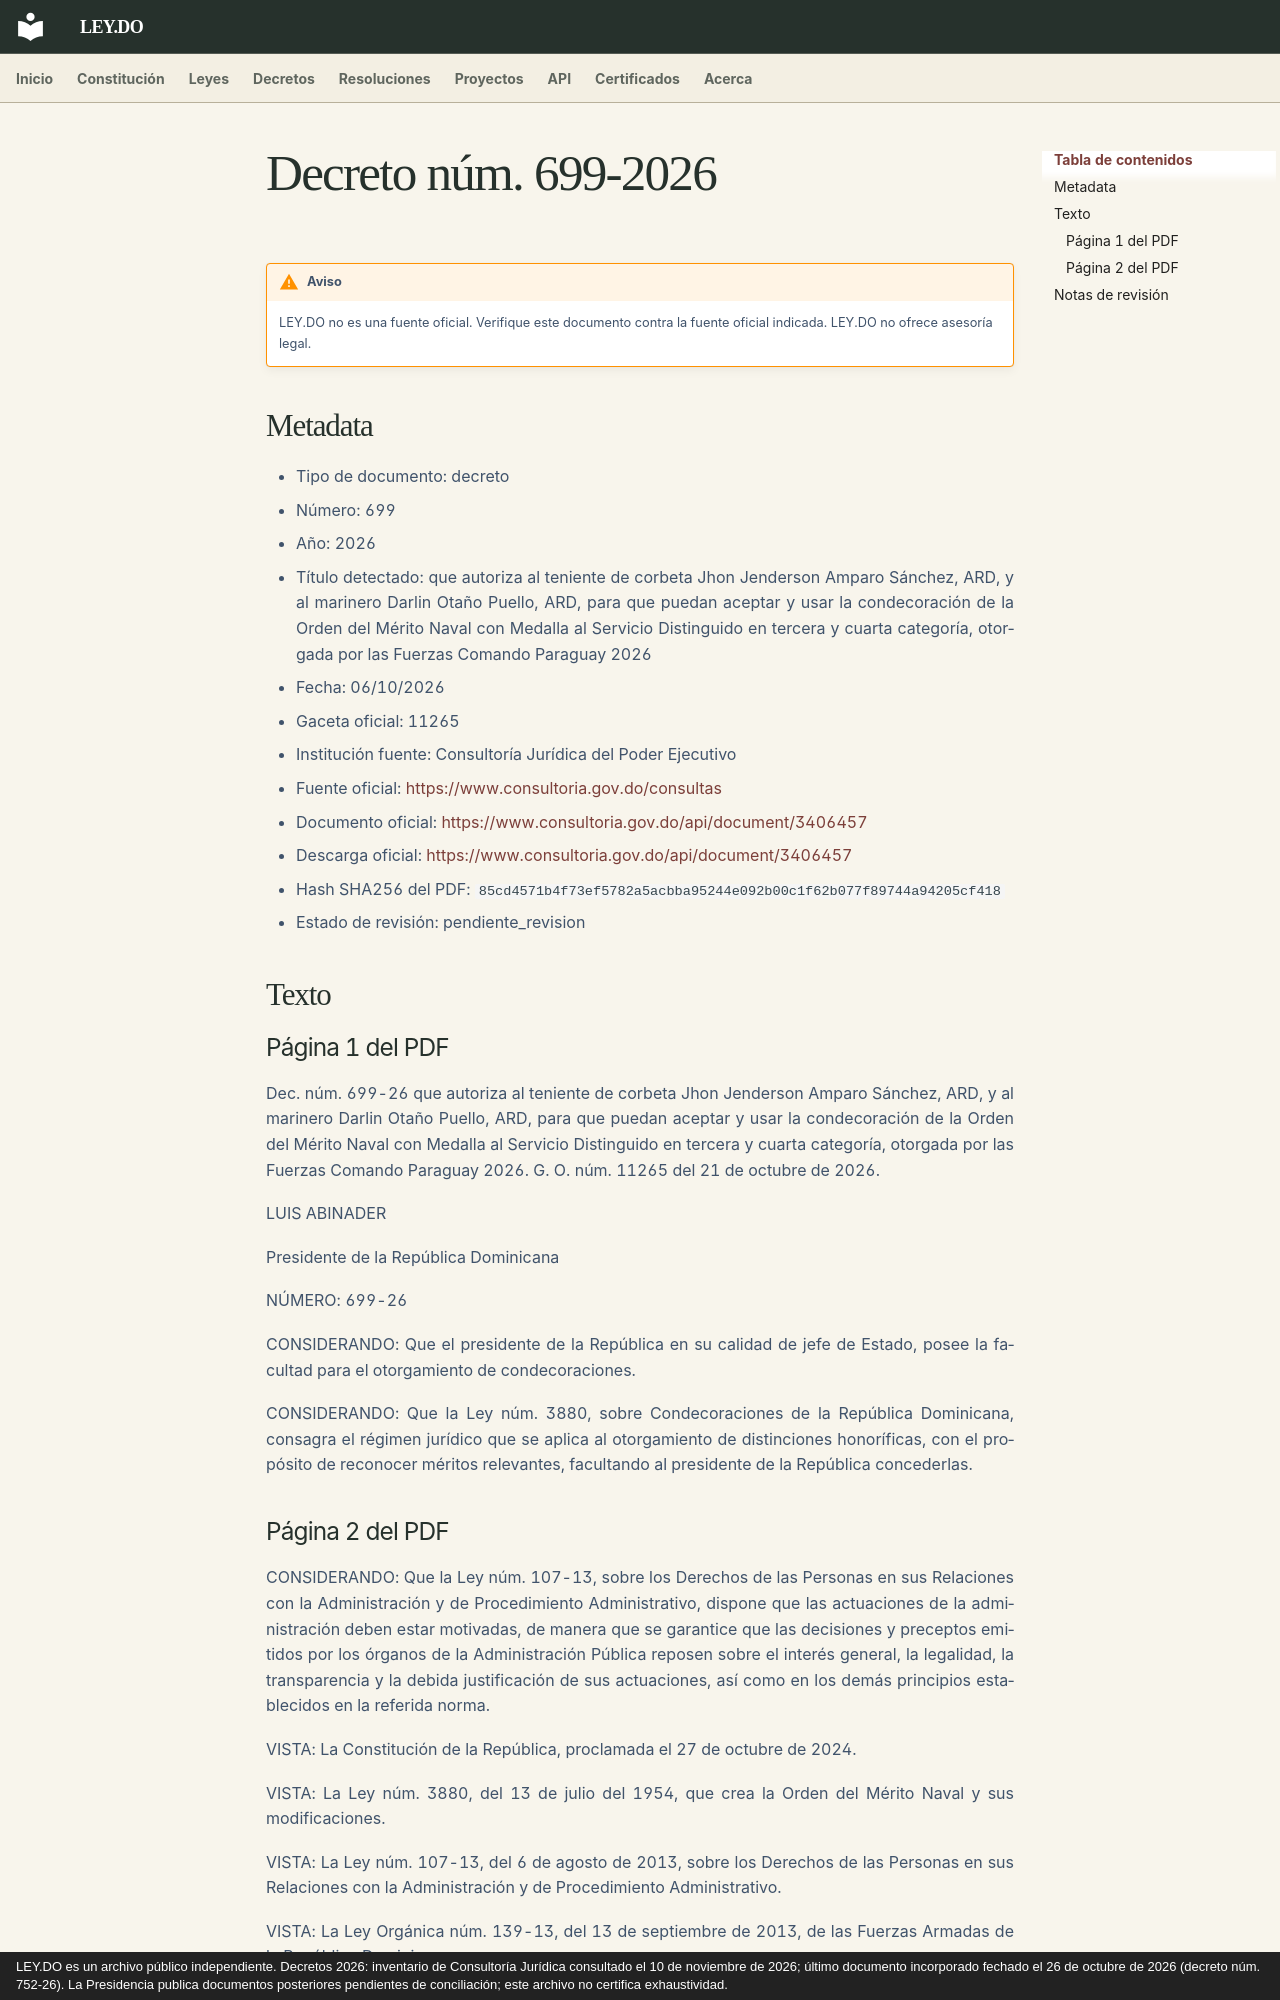

repository: ley-do/ley.do · page: decretos/2026/decreto-699-2026/index.html · generator: mkdocs · copyright: LEY.DO es un archivo público independiente. Decretos 2026: inventario de Consultoría Jurídica consultado el 10 de noviembre de 2026; último documento incorporado fechado el 26 de octubre de 2026 (decreto núm. 752-26). La Presidencia publica documentos posteriores pendientes de conciliación; este archivo no certifica exhaustividad.

# Decreto núm. 699-2026

!!! warning "Aviso"
    LEY.DO no es una fuente oficial. Verifique este documento contra la fuente oficial indicada.
    LEY.DO no ofrece asesoría legal.

## Metadata

- Tipo de documento: decreto
- Número: 699
- Año: 2026
- Título detectado: que autoriza al teniente de corbeta Jhon Jenderson Amparo Sánchez, ARD, y al marinero Darlin Otaño Puello, ARD, para que puedan aceptar y usar la condecoración de la Orden del Mérito Naval con Medalla al Servicio Distinguido en tercera y cuarta categoría, otorgada por las Fuerzas Comando Paraguay 2026
- Fecha: 06/10/2026
- Gaceta oficial: 11265
- Institución fuente: Consultoría Jurídica del Poder Ejecutivo
- Fuente oficial: [https://www.consultoria.gov.do/consultas](https://www.consultoria.gov.do/consultas)
- Documento oficial: [https://www.consultoria.gov.do/api/document/3406457](https://www.consultoria.gov.do/api/document/3406457)
- Descarga oficial: [https://www.consultoria.gov.do/api/document/3406457](https://www.consultoria.gov.do/api/document/3406457)
- Hash SHA256 del PDF: `85cd4571b4f73ef5782a5acbba95244e092b00c1f62b077f89744a94205cf418`
- Estado de revisión: pendiente_revision

## Texto

### Página 1 del PDF

Dec. núm. 699-26 que autoriza al teniente de corbeta Jhon Jenderson Amparo Sánchez, ARD, y al marinero Darlin Otaño Puello, ARD, para que puedan aceptar y usar la condecoración de la Orden del Mérito Naval con Medalla al Servicio Distinguido en tercera y cuarta categoría, otorgada por las Fuerzas Comando Paraguay 2026. G. O. núm. 11265 del 21 de octubre de 2026.

LUIS ABINADER

Presidente de la República Dominicana

NÚMERO: 699-26

CONSIDERANDO: Que el presidente de la República en su calidad de jefe de Estado, posee la facultad para el otorgamiento de condecoraciones.

CONSIDERANDO: Que la Ley núm. 3880, sobre Condecoraciones de la República Dominicana, consagra el régimen jurídico que se aplica al otorgamiento de distinciones honoríficas, con el propósito de reconocer méritos relevantes, facultando al presidente de la República concederlas.
